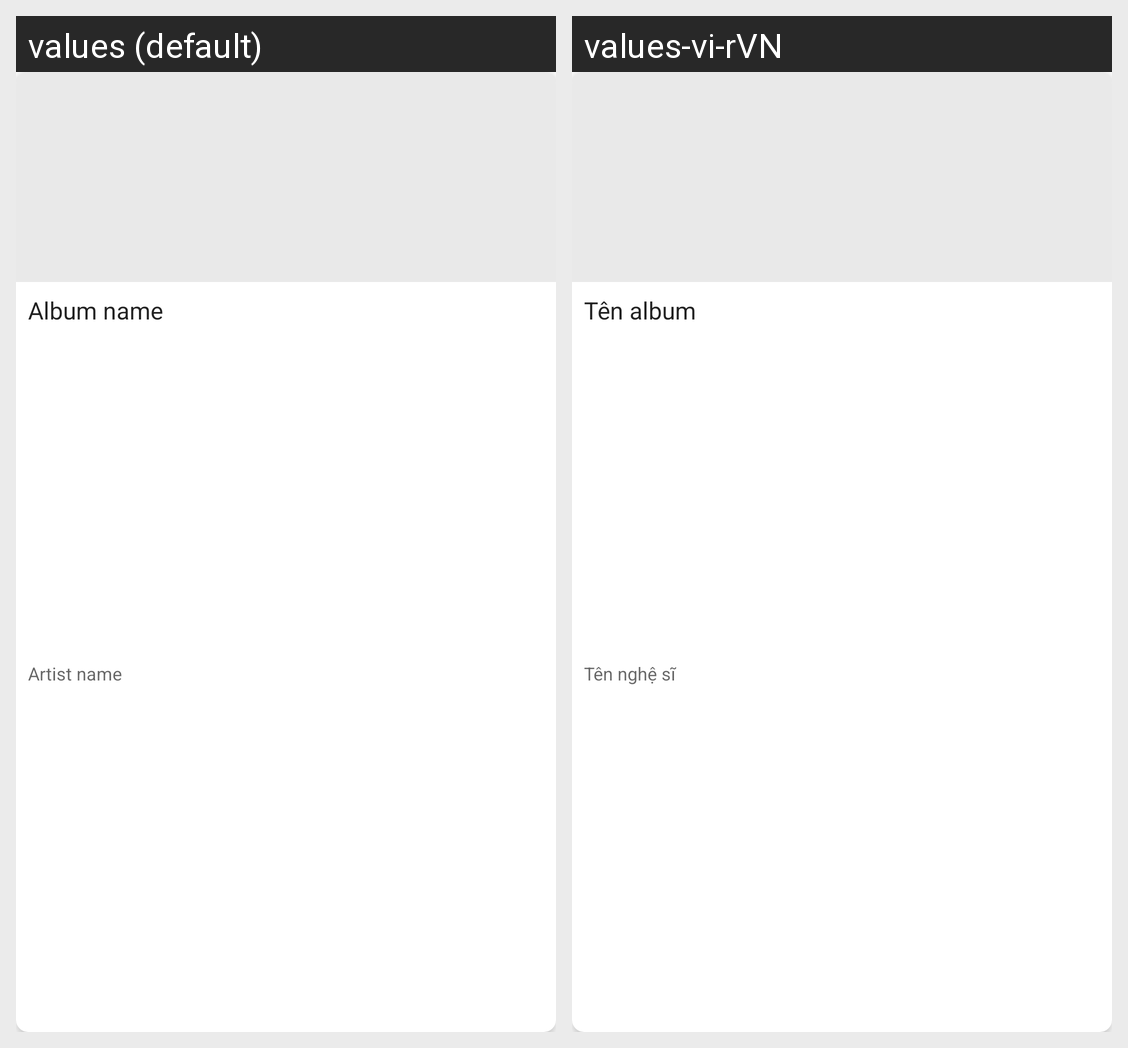

The same Android screen rendered under two of its app's locales, left to right. List the strings drawn on it with the default value and each locale's translation.
Android screen res/layout/album_grid_item.xml rendered under 2 locales, left to right: values (default), values-vi-rVN. Device: Nexus 5 (rendered at 1080×1920; each locale shown at half size, 540×960, under a caption strip naming it); theme Theme.MediaPlayerApp.
Strings drawn on this screen, with the default value and each locale's value (text and hints the layout hard-codes, and strings that could not be matched under every locale, appear in the picture but are not listed):

default_album_name
  values: Album name
  values-vi-rVN: Tên album

default_artist_name
  values: Artist name
  values-vi-rVN: Tên nghệ sĩ
